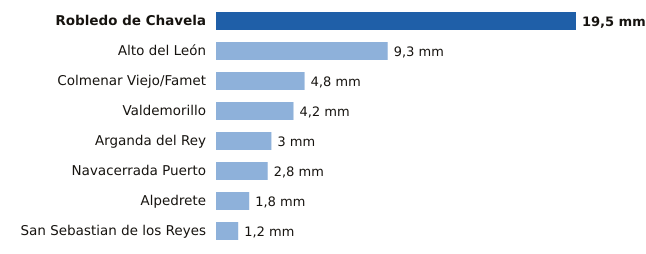

Values plotted in this chart, from the file beside it:
estacion, provincia, mm
Robledo de Chavela, Madrid, 19.5
Alto del León, Madrid, 9.3
Colmenar Viejo/Famet, Madrid, 4.8
Valdemorillo, Madrid, 4.2
Arganda del Rey, Madrid, 3.0
Navacerrada Puerto, Madrid, 2.8
Alpedrete, Madrid, 1.8
San Sebastian de los Reyes, Madrid, 1.2
